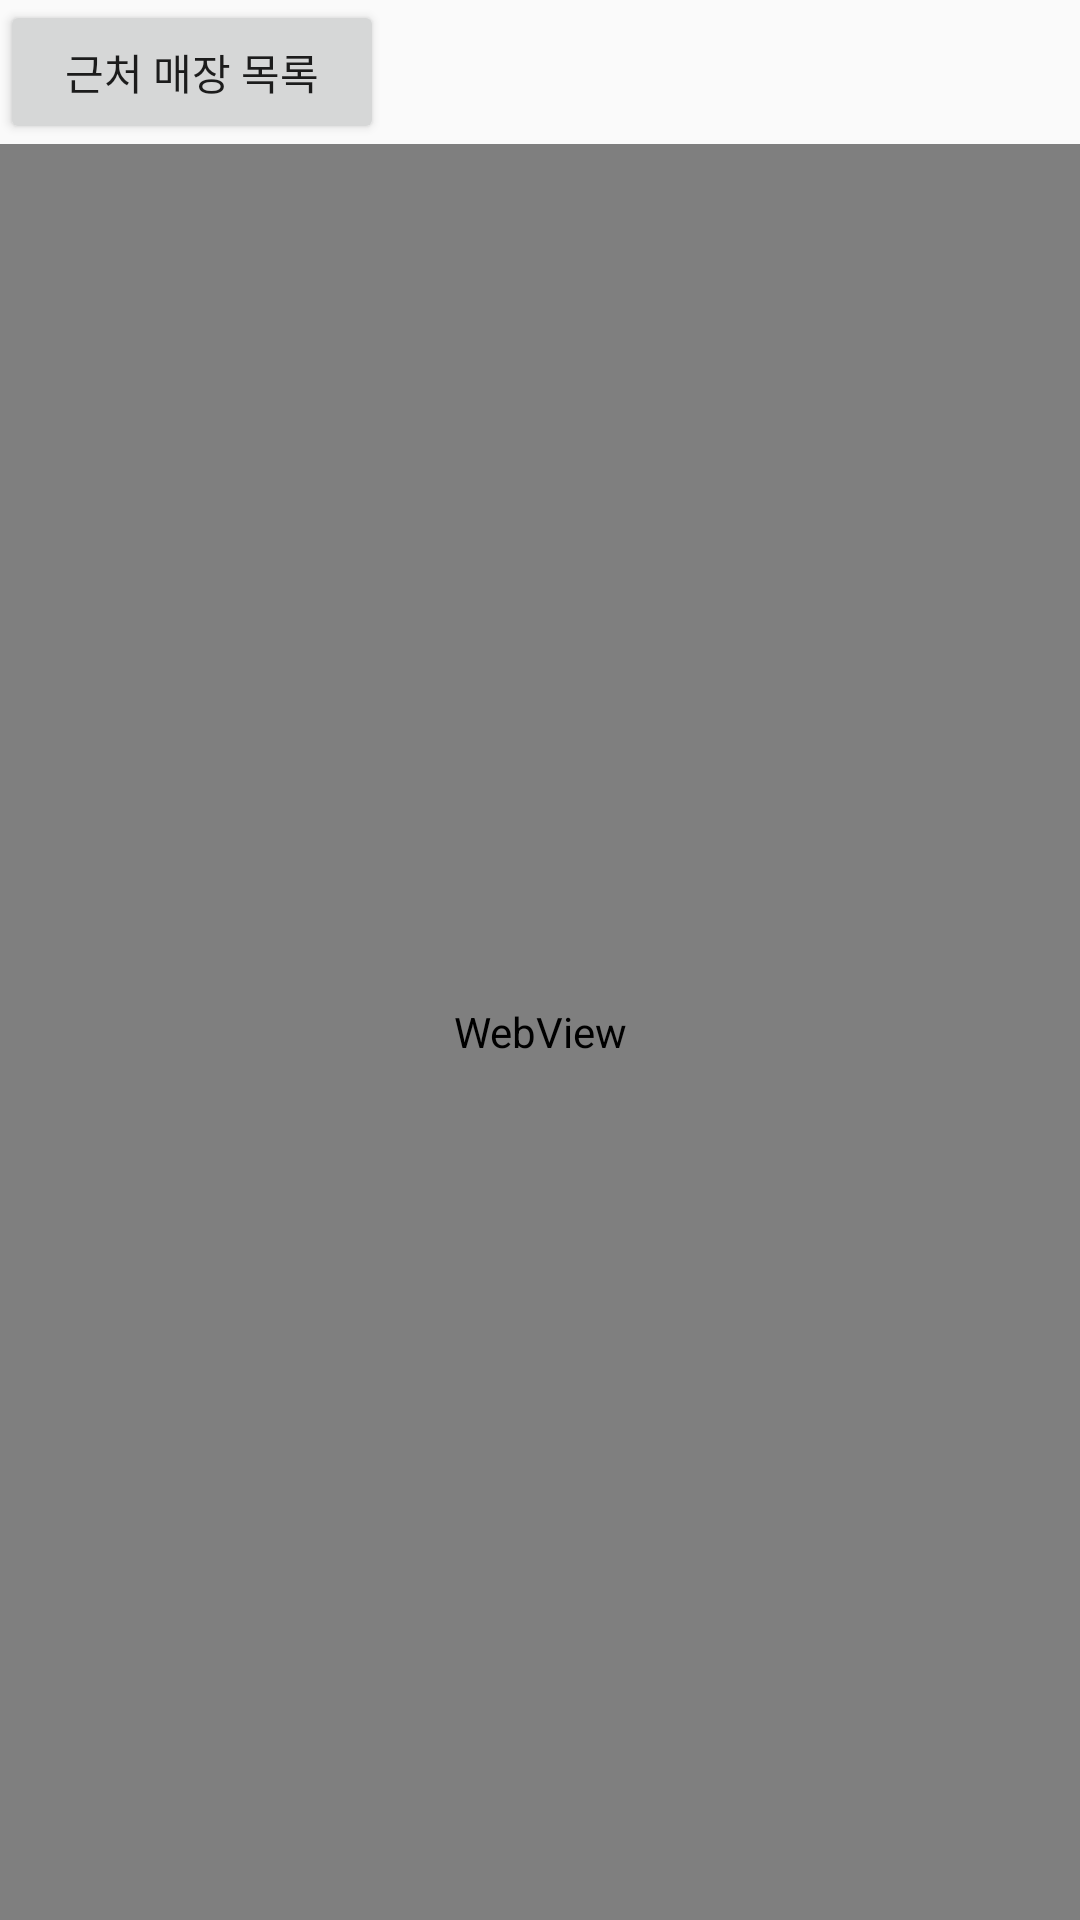

The Android layout XML behind this screen, and the referenced resources:
<!-- AndroidManifest.xml: application theme Theme.SICBeacon -->
<!-- res/layout/activity_main.xml -->
<?xml version="1.0" encoding="utf-8"?>
<LinearLayout xmlns:android="http://schemas.android.com/apk/res/android"

    xmlns:tools="http://schemas.android.com/tools"
    android:layout_width="match_parent"
    android:layout_height="match_parent"
    android:orientation="vertical">

    <Button
        android:id="@+id/btn_StoreSearch"
        android:layout_width="128dp"
        android:layout_height="wrap_content"
        android:text="@string/StoreSearch"
        android:onClick="btn_StoreSearchClicked" />

    <WebView
        android:id="@+id/wb_Store"
        android:layout_width="match_parent"
        android:layout_height="match_parent" />

</LinearLayout>
<!-- resources referenced by this layout -->
<resources>
  <string name="StoreSearch">근처 매장 목록</string>
  <style name="Theme.SICBeacon" parent="Theme.AppCompat.Light.DarkActionBar">
          
          <item name="colorPrimary">@color/purple_500</item>
          <item name="colorPrimaryDark">@color/purple_700</item>
          <item name="colorAccent">@color/teal_200</item>
          
      </style>
  <!-- not gathered from this repository: default colours our renderer supplied (Android Studio template values) -->
  <color name="purple_500">#FF6200EE</color>
  <color name="purple_700">#FF3700B3</color>
  <color name="teal_200">#FF03DAC5</color>
</resources>
